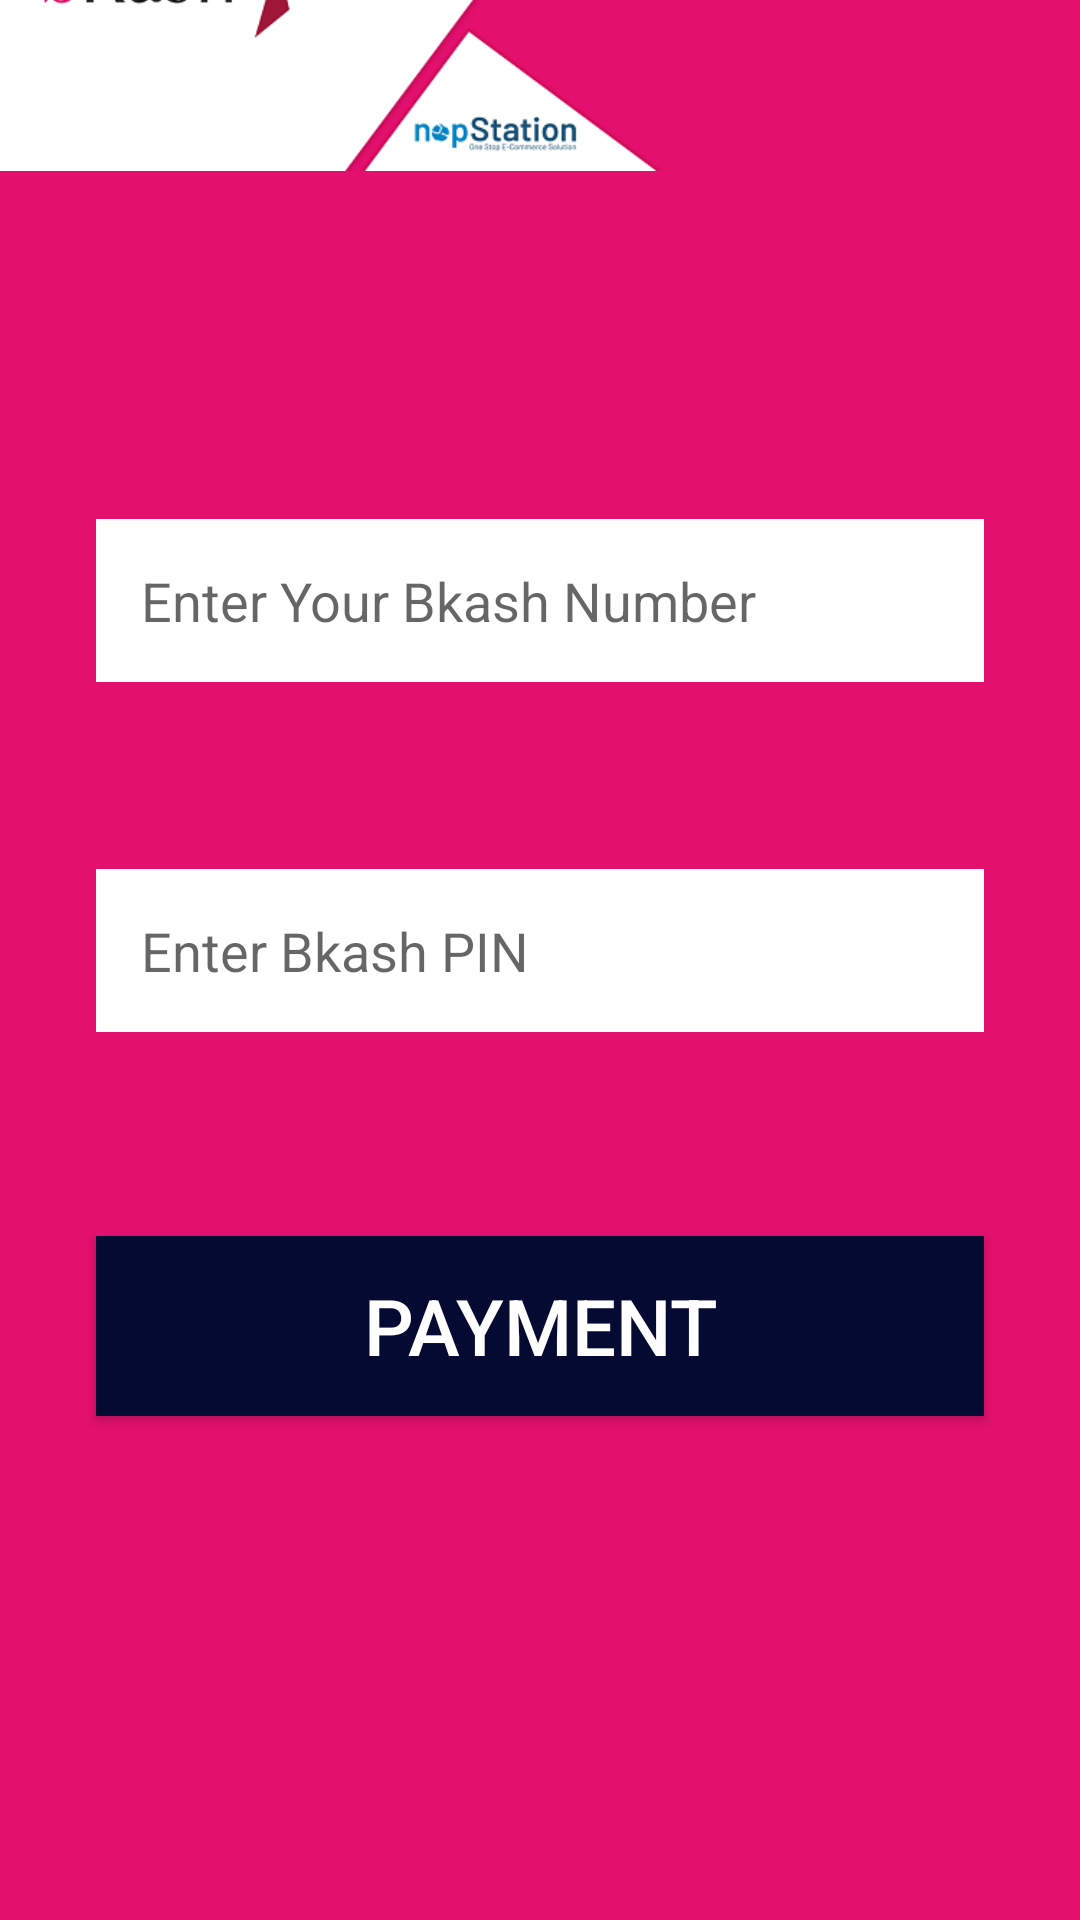

This screen was rendered from an Android layout file. Write that file and the resources it references.
<!-- AndroidManifest.xml: application theme Theme.TripMore -->
<!-- res/layout/activity_bkash.xml -->
<?xml version="1.0" encoding="utf-8"?>
<androidx.constraintlayout.widget.ConstraintLayout xmlns:android="http://schemas.android.com/apk/res/android"
    xmlns:app="http://schemas.android.com/apk/res-auto"
    xmlns:tools="http://schemas.android.com/tools"
    android:layout_width="match_parent"
    android:layout_height="match_parent"
    android:background="#E3106E"

    tools:context=".Bkash">

    <ImageView
        android:id="@+id/imageView8"
        android:layout_width="wrap_content"
        android:layout_height="wrap_content"
        android:layout_marginBottom="500dp"
        app:layout_constraintBottom_toBottomOf="parent"
        app:layout_constraintEnd_toEndOf="parent"
        app:layout_constraintHorizontal_bias="0.0"
        app:layout_constraintStart_toStartOf="parent"
        app:srcCompat="@drawable/bp" />


    <EditText
        android:id="@+id/lastNameS2"
        android:layout_width="match_parent"
        android:layout_height="wrap_content"
        android:layout_centerHorizontal="true"

        android:layout_marginStart="32dp"
        android:layout_marginEnd="32dp"
        android:background="@color/white"
        android:hint="Enter Your Bkash Number"
        android:padding="15dp"
        android:singleLine="true"
        android:textColor="@color/black"
        android:textSize="18sp"
        app:layout_constraintBottom_toBottomOf="parent"
        app:layout_constraintEnd_toEndOf="parent"
        app:layout_constraintHorizontal_bias="0.0"
        app:layout_constraintStart_toStartOf="parent"
        app:layout_constraintTop_toBottomOf="@+id/imageView8"
        app:layout_constraintVertical_bias="0.074" />

    <EditText
        android:id="@+id/lastNameS"
        android:layout_width="match_parent"
        android:layout_height="wrap_content"
        android:layout_centerHorizontal="true"

        android:layout_marginStart="32dp"
        android:layout_marginTop="330dp"
        android:layout_marginEnd="32dp"
        android:layout_marginBottom="296dp"
        android:background="@color/white"
        android:hint="Enter Bkash PIN"
        android:padding="15dp"
        android:singleLine="true"
        android:textColor="@color/black"
        android:textSize="18sp"
        app:layout_constraintBottom_toBottomOf="parent"
        app:layout_constraintEnd_toEndOf="parent"
        app:layout_constraintHorizontal_bias="0.0"
        app:layout_constraintStart_toStartOf="parent"
        app:layout_constraintTop_toBottomOf="@+id/lastNameS"
        app:layout_constraintVertical_bias="1.0" />

    <Button
        android:id="@+id/p3"
        android:layout_width="0dp"
        android:layout_height="60dp"

        android:layout_centerHorizontal="true"

        android:layout_marginStart="32dp"


        android:layout_marginTop="68dp"
        android:layout_marginEnd="32dp"
        android:background="@color/purple_200"
        android:text="PAYMENT"
        android:textColor="@color/white"
        android:textSize="26sp"
        app:backgroundTint="@color/login"
        app:layout_constraintEnd_toEndOf="parent"
        app:layout_constraintHorizontal_bias="0.0"
        app:layout_constraintStart_toStartOf="parent"
        app:layout_constraintTop_toBottomOf="@+id/lastNameS" />
</androidx.constraintlayout.widget.ConstraintLayout>
<!-- resources referenced by this layout -->
<resources>
  <color name="black">#FF000000</color>
  <color name="login">#040A32</color>
  <color name="purple_200">#FFBB86FC</color>
  <color name="white">#FFFFFFFF</color>
  <!-- drawable bp: png bitmap (drawable, 39041 bytes) -->
  <style name="Theme.TripMore" parent="Theme.MaterialComponents.DayNight.DarkActionBar">
          
          <item name="colorPrimary">@color/purple_500</item>
          <item name="colorPrimaryVariant">@color/purple_700</item>
          <item name="colorOnPrimary">@color/white</item>
          
          <item name="colorSecondary">@color/teal_200</item>
          <item name="colorSecondaryVariant">@color/teal_700</item>
          <item name="colorOnSecondary">@color/black</item>
          
          <item name="android:statusBarColor" tools:targetApi="l">?attr/colorPrimaryVariant</item>
          
      </style>
  <color name="purple_500">#FF6200EE</color>
  <color name="purple_700">#FF3700B3</color>
  <color name="teal_200">#FF03DAC5</color>
  <color name="teal_700">#FF018786</color>
</resources>
